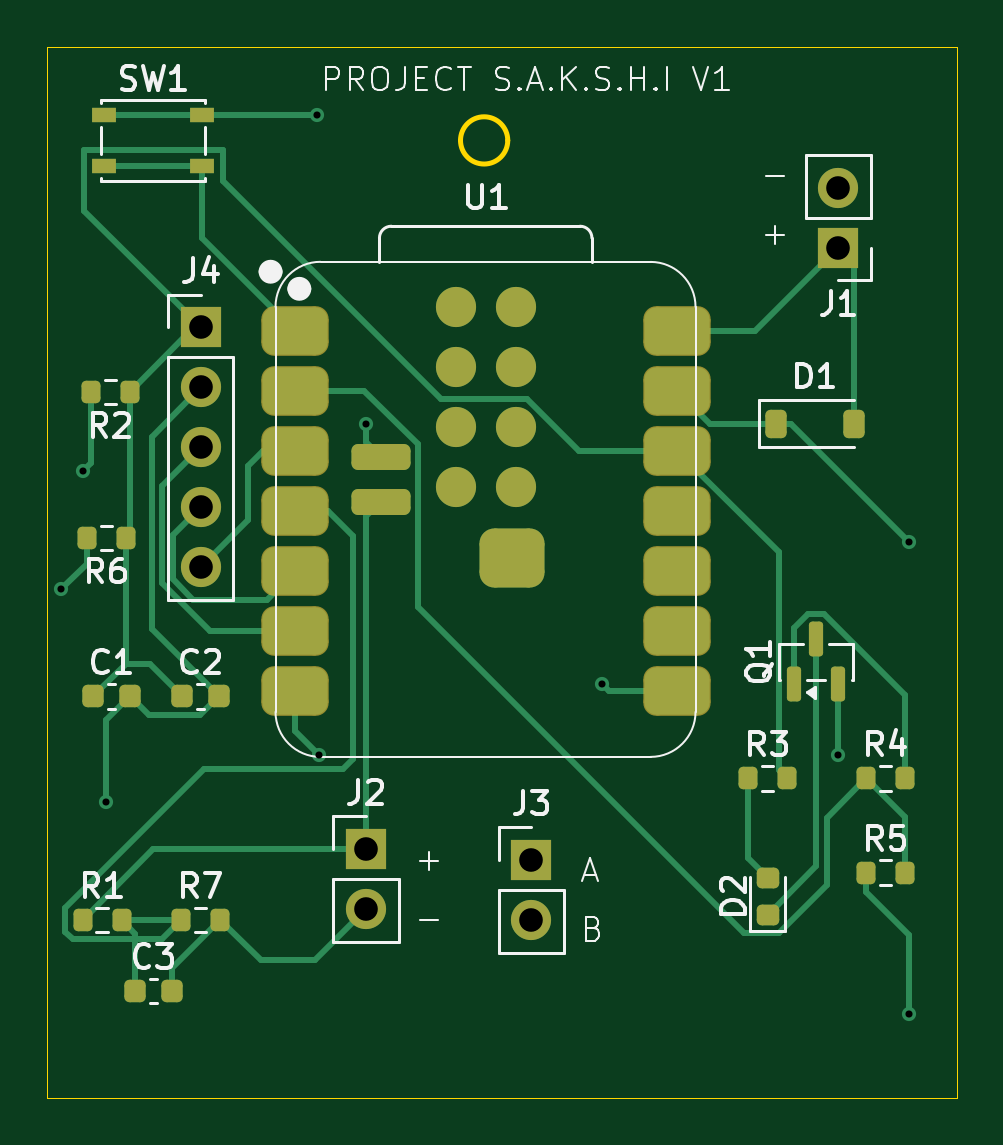
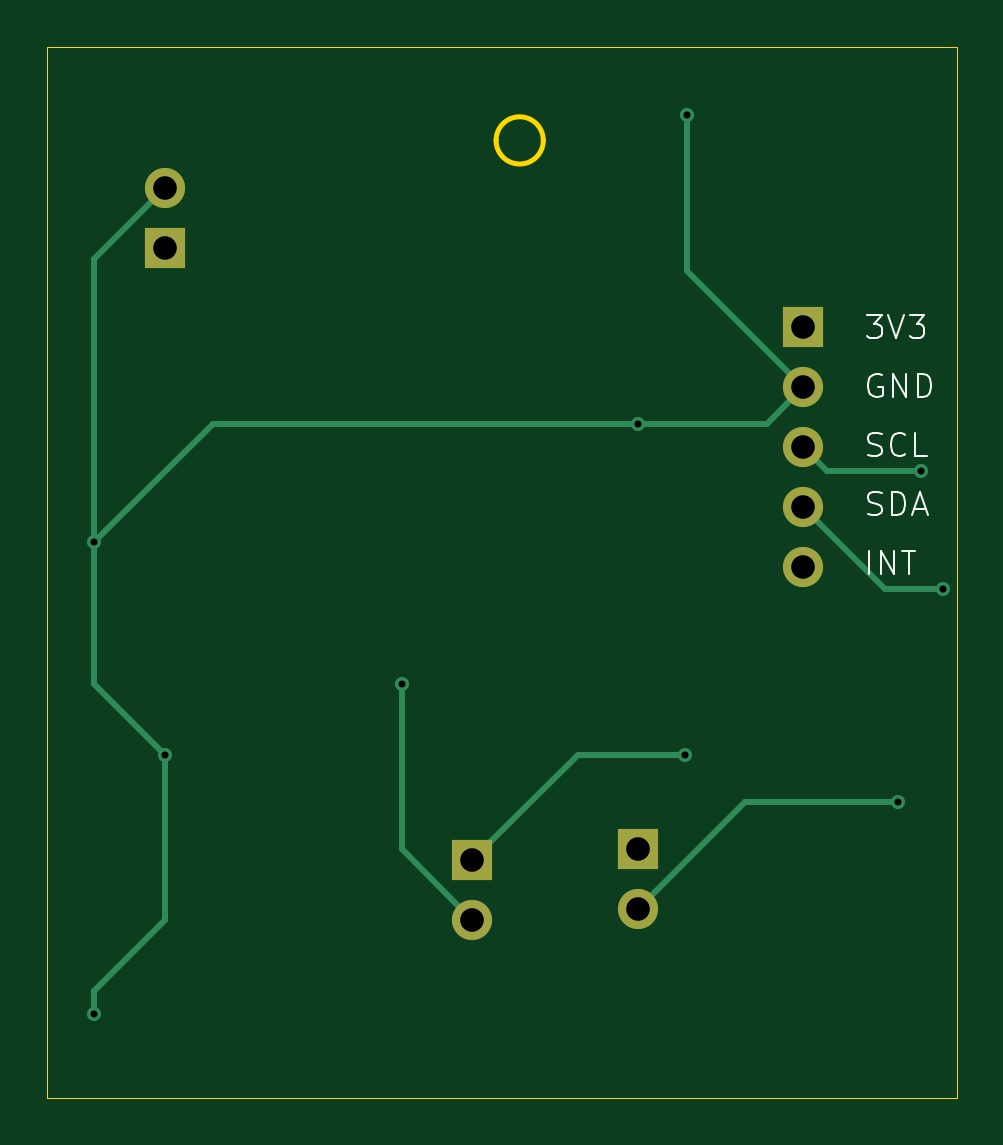
Circuit board: 11 layer files. Board 38.5 x 44.5 mm.
- bottom_copper: sakuSafety-B_Cu.gbr (2976 bytes)
- bottom_mask: sakuSafety-B_Mask.gbr (885 bytes)
- paste: sakuSafety-B_Paste.gbr (455 bytes)
- bottom_silk: sakuSafety-B_Silkscreen.gbr (7230 bytes)
- outline: sakuSafety-Edge_Cuts.gbr (820 bytes)
- top_copper: sakuSafety-F_Cu.gbr (13037 bytes)
- top_mask: sakuSafety-F_Mask.gbr (4151 bytes)
- paste: sakuSafety-F_Paste.gbr (3735 bytes)
- top_silk: sakuSafety-F_Silkscreen.gbr (32737 bytes)
- drill: sakuSafety-NPTH.drl (264 bytes)
- drill: sakuSafety-PTH.drl (659 bytes)

=== bottom_copper: sakuSafety-B_Cu.gbr ===
%TF.GenerationSoftware,KiCad,Pcbnew,10.0.7*%
%TF.CreationDate,2026-10-28T18:07:15+05:45*%
%TF.ProjectId,sakuSafety,73616b75-5361-4666-9574-792e6b696361,rev?*%
%TF.SameCoordinates,Original*%
%TF.FileFunction,Copper,L2,Bot*%
%TF.FilePolarity,Positive*%
%FSLAX46Y46*%
G04 Gerber Fmt 4.6, Leading zero omitted, Abs format (unit mm)*
G04 Created by KiCad (PCBNEW 10.0.7) date 2026-10-28 18:07:15*
%MOMM*%
%LPD*%
G01*
G04 APERTURE LIST*
%TA.AperFunction,ComponentPad*%
%ADD10C,1.700000*%
%TD*%
%TA.AperFunction,ComponentPad*%
%ADD11R,1.700000X1.700000*%
%TD*%
%TA.AperFunction,ViaPad*%
%ADD12C,0.600000*%
%TD*%
%TA.AperFunction,Conductor*%
%ADD13C,0.250000*%
%TD*%
G04 APERTURE END LIST*
D10*
%TO.P,J1,2,Pin_2_2*%
%TO.N,GND*%
X166000000Y-66000000D03*
D11*
%TO.P,J1,1,Pin_1_1*%
%TO.N,/VBUS*%
X166000000Y-68540000D03*
%TD*%
%TO.P,J2,1,Pin_1_1*%
%TO.N,/VBAT*%
X146000000Y-94000000D03*
D10*
%TO.P,J2,2,Pin_2_2*%
%TO.N,GND*%
X146000000Y-96540000D03*
%TD*%
D11*
%TO.P,J4,1,Pin_1_1*%
%TO.N,+3V3*%
X139000000Y-71920000D03*
D10*
%TO.P,J4,2,Pin_2_2*%
%TO.N,GND*%
X139000000Y-74460000D03*
%TO.P,J4,3,Pin_3_3*%
%TO.N,/SCL*%
X139000000Y-77000000D03*
%TO.P,J4,4,Pin_4_4*%
%TO.N,/SDA*%
X139000000Y-79540000D03*
%TO.P,J4,5,Pin_5_5*%
%TO.N,/IMU_INT*%
X139000000Y-82080000D03*
%TD*%
D11*
%TO.P,J3,1,Pin_1_1*%
%TO.N,/PIEZO_A*%
X153000000Y-94460000D03*
D10*
%TO.P,J3,2,Pin_2_2*%
%TO.N,/PIEZO_B*%
X153000000Y-97000000D03*
%TD*%
D12*
%TO.N,GND*%
X135000000Y-92000000D03*
X169000000Y-101000000D03*
X166000000Y-90000000D03*
X146000000Y-76000000D03*
X143925000Y-62925000D03*
X169000000Y-81000000D03*
%TO.N,/PIEZO_A*%
X144000000Y-90000000D03*
%TO.N,/PIEZO_B*%
X156000000Y-87000000D03*
%TO.N,/SDA*%
X133100000Y-83000000D03*
%TO.N,/SCL*%
X134000000Y-78000000D03*
%TD*%
%TO.N,GND*%
D13*
X169000000Y-87000000D02*
X169000000Y-81000000D01*
X143925000Y-62925000D02*
X143925000Y-69535000D01*
X166000000Y-66000000D02*
X169000000Y-69000000D01*
X164000000Y-76000000D02*
X169000000Y-81000000D01*
X166000000Y-90000000D02*
X169000000Y-87000000D01*
X146000000Y-96540000D02*
X141460000Y-92000000D01*
X146000000Y-76000000D02*
X140540000Y-76000000D01*
X143925000Y-69535000D02*
X139000000Y-74460000D01*
X166000000Y-97000000D02*
X166000000Y-90000000D01*
X146000000Y-76000000D02*
X164000000Y-76000000D01*
X169000000Y-101000000D02*
X169000000Y-100000000D01*
X169000000Y-69000000D02*
X169000000Y-81000000D01*
X169000000Y-100000000D02*
X166000000Y-97000000D01*
X141460000Y-92000000D02*
X135000000Y-92000000D01*
X140540000Y-76000000D02*
X139000000Y-74460000D01*
%TO.N,/PIEZO_A*%
X153000000Y-94460000D02*
X148540000Y-90000000D01*
X148540000Y-90000000D02*
X144000000Y-90000000D01*
%TO.N,/PIEZO_B*%
X156000000Y-94000000D02*
X156000000Y-87000000D01*
X153000000Y-97000000D02*
X156000000Y-94000000D01*
%TO.N,/SDA*%
X135540000Y-83000000D02*
X139000000Y-79540000D01*
X133100000Y-83000000D02*
X135540000Y-83000000D01*
%TO.N,/SCL*%
X134000000Y-78000000D02*
X138000000Y-78000000D01*
X138000000Y-78000000D02*
X139000000Y-77000000D01*
%TD*%
M02*

=== bottom_mask: sakuSafety-B_Mask.gbr ===
%TF.GenerationSoftware,KiCad,Pcbnew,10.0.7*%
%TF.CreationDate,2026-10-28T18:07:16+05:45*%
%TF.ProjectId,sakuSafety,73616b75-5361-4666-9574-792e6b696361,rev?*%
%TF.SameCoordinates,Original*%
%TF.FileFunction,Soldermask,Bot*%
%TF.FilePolarity,Negative*%
%FSLAX46Y46*%
G04 Gerber Fmt 4.6, Leading zero omitted, Abs format (unit mm)*
G04 Created by KiCad (PCBNEW 10.0.7) date 2026-10-28 18:07:16*
%MOMM*%
%LPD*%
G01*
G04 APERTURE LIST*
%ADD10C,1.700000*%
%ADD11R,1.700000X1.700000*%
G04 APERTURE END LIST*
D10*
%TO.C,J1*%
X166000000Y-66000000D03*
D11*
X166000000Y-68540000D03*
%TD*%
%TO.C,J2*%
X146000000Y-94000000D03*
D10*
X146000000Y-96540000D03*
%TD*%
D11*
%TO.C,J4*%
X139000000Y-71920000D03*
D10*
X139000000Y-74460000D03*
X139000000Y-77000000D03*
X139000000Y-79540000D03*
X139000000Y-82080000D03*
%TD*%
D11*
%TO.C,J3*%
X153000000Y-94460000D03*
D10*
X153000000Y-97000000D03*
%TD*%
M02*

=== paste: sakuSafety-B_Paste.gbr ===
%TF.GenerationSoftware,KiCad,Pcbnew,10.0.7*%
%TF.CreationDate,2026-10-28T18:07:16+05:45*%
%TF.ProjectId,sakuSafety,73616b75-5361-4666-9574-792e6b696361,rev?*%
%TF.SameCoordinates,Original*%
%TF.FileFunction,Paste,Bot*%
%TF.FilePolarity,Positive*%
%FSLAX46Y46*%
G04 Gerber Fmt 4.6, Leading zero omitted, Abs format (unit mm)*
G04 Created by KiCad (PCBNEW 10.0.7) date 2026-10-28 18:07:16*
%MOMM*%
%LPD*%
G01*
G04 APERTURE LIST*
G04 APERTURE END LIST*
M02*

=== bottom_silk: sakuSafety-B_Silkscreen.gbr (7230 bytes, source omitted) ===
=== outline: sakuSafety-Edge_Cuts.gbr ===
%TF.GenerationSoftware,KiCad,Pcbnew,10.0.7*%
%TF.CreationDate,2026-10-28T18:07:16+05:45*%
%TF.ProjectId,sakuSafety,73616b75-5361-4666-9574-792e6b696361,rev?*%
%TF.SameCoordinates,Original*%
%TF.FileFunction,Profile,NP*%
%FSLAX46Y46*%
G04 Gerber Fmt 4.6, Leading zero omitted, Abs format (unit mm)*
G04 Created by KiCad (PCBNEW 10.0.7) date 2026-10-28 18:07:16*
%MOMM*%
%LPD*%
G01*
G04 APERTURE LIST*
%TA.AperFunction,Profile*%
%ADD10C,0.200000*%
%TD*%
%TA.AperFunction,Profile*%
%ADD11C,0.050000*%
%TD*%
G04 APERTURE END LIST*
D10*
X152000000Y-64000000D02*
G75*
G02*
X150000000Y-64000000I-1000000J0D01*
G01*
X150000000Y-64000000D02*
G75*
G02*
X152000000Y-64000000I1000000J0D01*
G01*
D11*
X132500000Y-60040000D02*
X171000000Y-60040000D01*
X171000000Y-104540000D01*
X132500000Y-104540000D01*
X132500000Y-60040000D01*
M02*

=== top_copper: sakuSafety-F_Cu.gbr (13037 bytes, source omitted) ===
=== top_mask: sakuSafety-F_Mask.gbr ===
%TF.GenerationSoftware,KiCad,Pcbnew,10.0.7*%
%TF.CreationDate,2026-10-28T18:07:16+05:45*%
%TF.ProjectId,sakuSafety,73616b75-5361-4666-9574-792e6b696361,rev?*%
%TF.SameCoordinates,Original*%
%TF.FileFunction,Soldermask,Top*%
%TF.FilePolarity,Negative*%
%FSLAX46Y46*%
G04 Gerber Fmt 4.6, Leading zero omitted, Abs format (unit mm)*
G04 Created by KiCad (PCBNEW 10.0.7) date 2026-10-28 18:07:16*
%MOMM*%
%LPD*%
G01*
G04 APERTURE LIST*
G04 Aperture macros list*
%AMRoundRect*
0 Rectangle with rounded corners*
0 $1 Rounding radius*
0 $2 $3 $4 $5 $6 $7 $8 $9 X,Y pos of 4 corners*
0 Add a 4 corners polygon primitive as box body*
4,1,4,$2,$3,$4,$5,$6,$7,$8,$9,$2,$3,0*
0 Add four circle primitives for the rounded corners*
1,1,$1+$1,$2,$3*
1,1,$1+$1,$4,$5*
1,1,$1+$1,$6,$7*
1,1,$1+$1,$8,$9*
0 Add four rect primitives between the rounded corners*
20,1,$1+$1,$2,$3,$4,$5,0*
20,1,$1+$1,$4,$5,$6,$7,0*
20,1,$1+$1,$6,$7,$8,$9,0*
20,1,$1+$1,$8,$9,$2,$3,0*%
G04 Aperture macros list end*
%ADD10C,1.700000*%
%ADD11R,1.700000X1.700000*%
%ADD12RoundRect,0.200000X-0.200000X-0.275000X0.200000X-0.275000X0.200000X0.275000X-0.200000X0.275000X0*%
%ADD13RoundRect,0.225000X-0.225000X-0.250000X0.225000X-0.250000X0.225000X0.250000X-0.225000X0.250000X0*%
%ADD14R,1.050000X0.650000*%
%ADD15RoundRect,0.150000X0.150000X-0.587500X0.150000X0.587500X-0.150000X0.587500X-0.150000X-0.587500X0*%
%ADD16RoundRect,0.550800X-0.875000X-0.500000X0.875000X-0.500000X0.875000X0.500000X-0.875000X0.500000X0*%
%ADD17RoundRect,0.275000X0.975000X0.275000X-0.975000X0.275000X-0.975000X-0.275000X0.975000X-0.275000X0*%
%ADD18RoundRect,0.625000X-0.750000X-0.625000X0.750000X-0.625000X0.750000X0.625000X-0.750000X0.625000X0*%
%ADD19RoundRect,0.218750X0.256250X-0.218750X0.256250X0.218750X-0.256250X0.218750X-0.256250X-0.218750X0*%
%ADD20RoundRect,0.225000X-0.225000X-0.375000X0.225000X-0.375000X0.225000X0.375000X-0.225000X0.375000X0*%
%ADD21RoundRect,0.200000X0.200000X0.275000X-0.200000X0.275000X-0.200000X-0.275000X0.200000X-0.275000X0*%
G04 APERTURE END LIST*
D10*
%TO.C,J1*%
X166000000Y-66000000D03*
D11*
X166000000Y-68540000D03*
%TD*%
D12*
%TO.C,R3*%
X162175000Y-91000000D03*
X163825000Y-91000000D03*
%TD*%
D13*
%TO.C,C2*%
X138225000Y-87540000D03*
X139775000Y-87540000D03*
%TD*%
D14*
%TO.C,SW1*%
X134925000Y-62925000D03*
X139075000Y-62925000D03*
X134925000Y-65075000D03*
X139075000Y-65075000D03*
%TD*%
D13*
%TO.C,C1*%
X134450000Y-87540000D03*
X136000000Y-87540000D03*
%TD*%
D15*
%TO.C,Q1*%
X164100000Y-87000000D03*
X166000000Y-87000000D03*
X165050000Y-85125000D03*
%TD*%
D11*
%TO.C,J2*%
X146000000Y-94000000D03*
D10*
X146000000Y-96540000D03*
%TD*%
D16*
%TO.C,U1*%
X143004500Y-72060250D03*
X143004500Y-74600250D03*
X143004500Y-77140250D03*
X143004500Y-79680250D03*
X143004500Y-82220250D03*
X143004500Y-84760250D03*
X143004500Y-87300250D03*
X159169500Y-87300250D03*
X159169500Y-84760250D03*
X159169500Y-82220250D03*
X159169500Y-79680250D03*
X159169500Y-77140250D03*
X159169500Y-74600250D03*
X159169500Y-72060250D03*
D10*
X149789500Y-71048250D03*
X152329500Y-71048250D03*
X149789500Y-73588250D03*
X152329500Y-73588250D03*
X149789500Y-76128250D03*
X152329500Y-76128250D03*
X149789500Y-78668250D03*
X152329500Y-78668250D03*
D17*
X146614500Y-79298250D03*
X146614500Y-77393250D03*
D18*
X152179500Y-81680250D03*
%TD*%
D19*
%TO.C,D2*%
X163000000Y-96787500D03*
X163000000Y-95212500D03*
%TD*%
D11*
%TO.C,J4*%
X139000000Y-71920000D03*
D10*
X139000000Y-74460000D03*
X139000000Y-77000000D03*
X139000000Y-79540000D03*
X139000000Y-82080000D03*
%TD*%
D12*
%TO.C,R7*%
X138175000Y-97000000D03*
X139825000Y-97000000D03*
%TD*%
D20*
%TO.C,D1*%
X163350000Y-76000000D03*
X166650000Y-76000000D03*
%TD*%
D12*
%TO.C,R4*%
X167175000Y-91000000D03*
X168825000Y-91000000D03*
%TD*%
%TO.C,R1*%
X134000000Y-97000000D03*
X135650000Y-97000000D03*
%TD*%
D21*
%TO.C,R6*%
X135825000Y-80825000D03*
X134175000Y-80825000D03*
%TD*%
D13*
%TO.C,C3*%
X136225000Y-100000000D03*
X137775000Y-100000000D03*
%TD*%
D11*
%TO.C,J3*%
X153000000Y-94460000D03*
D10*
X153000000Y-97000000D03*
%TD*%
D12*
%TO.C,R5*%
X167175000Y-95000000D03*
X168825000Y-95000000D03*
%TD*%
D21*
%TO.C,R2*%
X136000000Y-74650000D03*
X134350000Y-74650000D03*
%TD*%
M02*

=== paste: sakuSafety-F_Paste.gbr (3735 bytes, source withheld) ===
=== top_silk: sakuSafety-F_Silkscreen.gbr (32737 bytes, source omitted) ===
=== drill: sakuSafety-NPTH.drl ===
M48
; DRILL file KiCad 10.0.7 date 2026-10-28T18:07:40
; FORMAT={-:-/ absolute / metric / decimal}
; #@! TF.CreationDate,2026-10-28T18:07:40+05:45
; #@! TF.GenerationSoftware,Kicad,Pcbnew,10.0.7
; #@! TF.FileFunction,NonPlated,1,2,NPTH
FMAT,2
METRIC
%
G90
G05
M30

=== drill: sakuSafety-PTH.drl ===
M48
; DRILL file KiCad 10.0.7 date 2026-10-28T18:07:40
; FORMAT={-:-/ absolute / metric / decimal}
; #@! TF.CreationDate,2026-10-28T18:07:40+05:45
; #@! TF.GenerationSoftware,Kicad,Pcbnew,10.0.7
; #@! TF.FileFunction,Plated,1,2,PTH
FMAT,2
METRIC
; #@! TA.AperFunction,Plated,PTH,ViaDrill
T1C0.300
; #@! TA.AperFunction,Plated,PTH,ComponentDrill
T2C1.000
%
G90
G05
T1
X133.1Y-83.0
X134.0Y-78.0
X135.0Y-92.0
X143.925Y-62.925
X144.0Y-90.0
X146.0Y-76.0
X156.0Y-87.0
X166.0Y-90.0
X169.0Y-81.0
X169.0Y-101.0
T2
X139.0Y-71.92
X139.0Y-74.46
X139.0Y-77.0
X139.0Y-79.54
X139.0Y-82.08
X146.0Y-94.0
X146.0Y-96.54
X153.0Y-94.46
X153.0Y-97.0
X166.0Y-66.0
X166.0Y-68.54
M30
